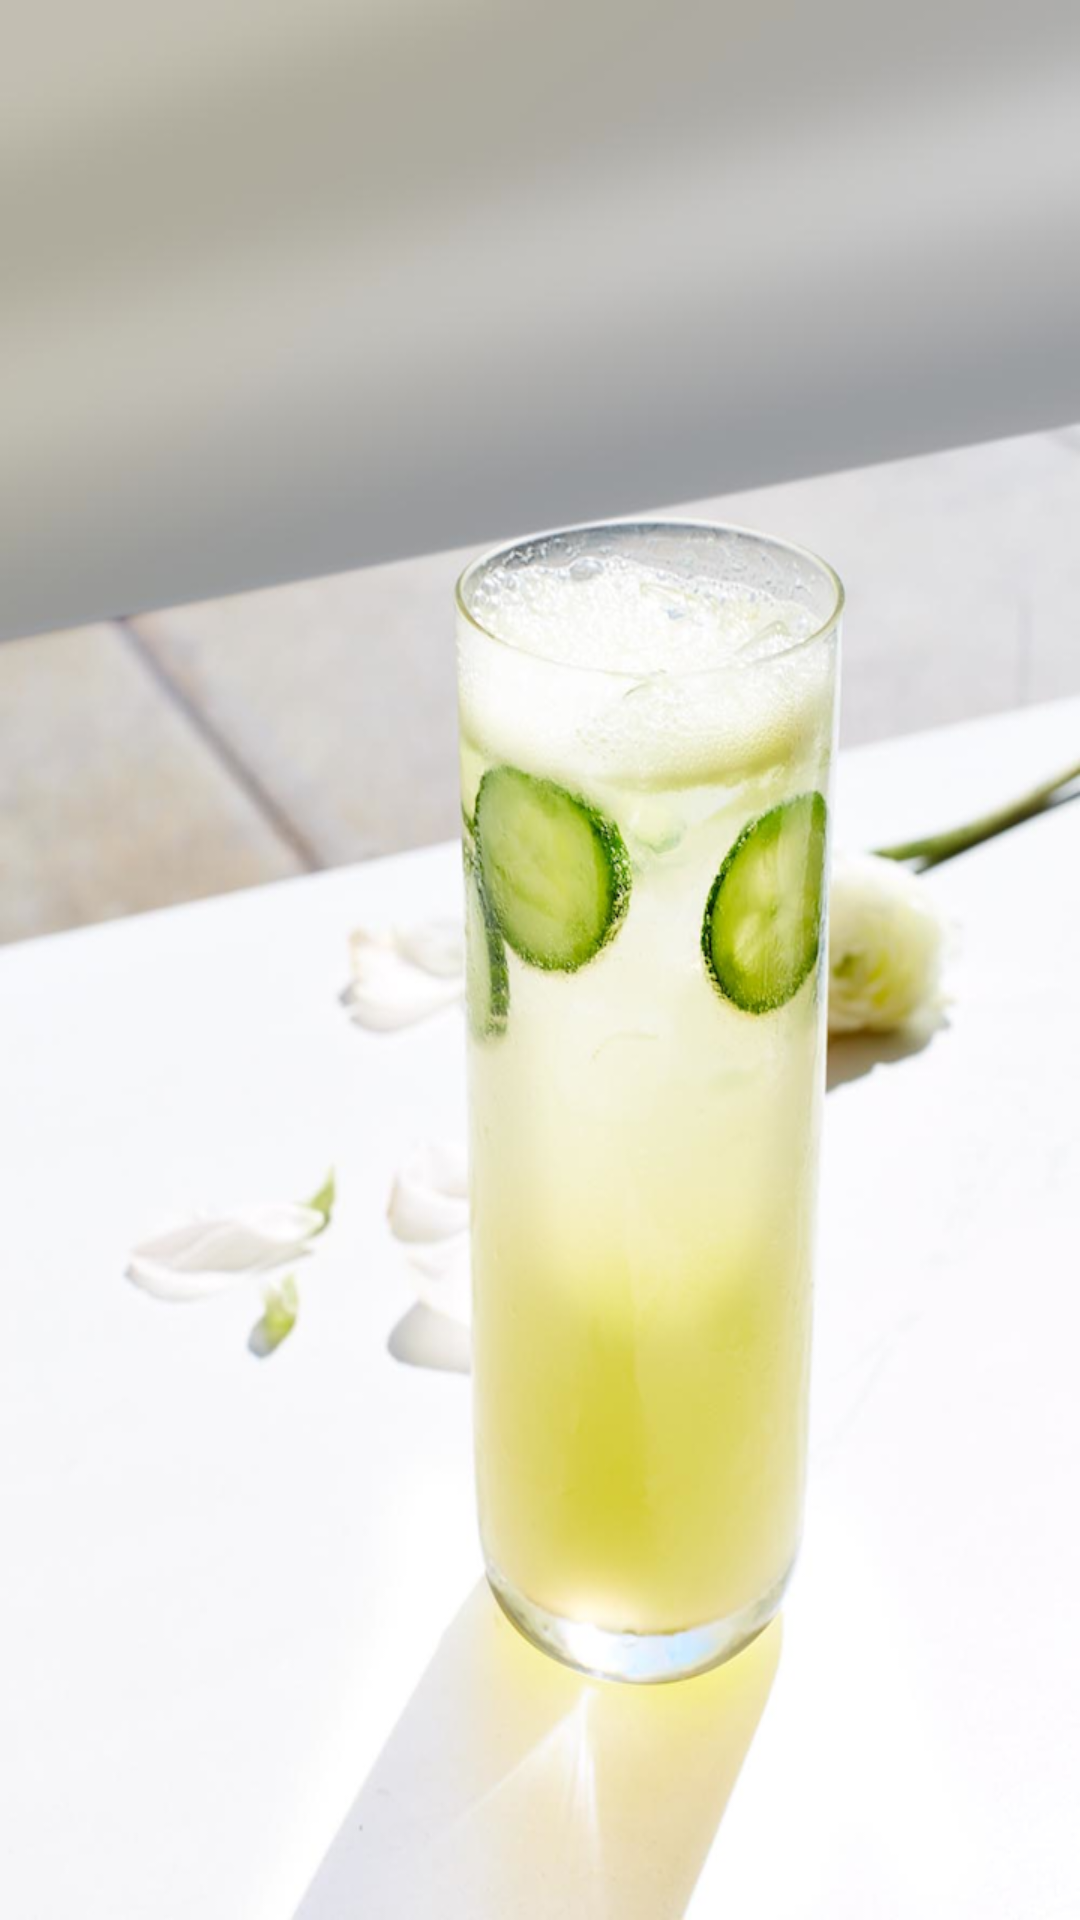

Here is an Android app screen rendered from its layout file. Give the layout XML and the strings, colors and styles it references.
<!-- AndroidManifest.xml: application theme MyTheme -->
<!-- res/layout/welcome.xml -->
<?xml version="1.0" encoding="utf-8"?>

<LinearLayout xmlns:android="http://schemas.android.com/apk/res/android"
    android:layout_width="match_parent"
    android:layout_height="match_parent"
    >
    
    <ImageView 
        android:layout_width="fill_parent"
        android:layout_height="fill_parent"
        android:background="@drawable/welcome_page"
        android:contentDescription="WelcomePage"/>
    

</LinearLayout>
<!-- resources referenced by this layout -->
<resources>
  <!-- drawable welcome_page: png bitmap (drawable-hdpi, 448357 bytes) -->
  <style name="MyTheme" parent="AppBaseTheme">
          <item name="vpiTabPageIndicatorStyle">@style/MyWidget.TabPageIndicator</item>
          <item name="android:windowNoTitle">true</item>
          <item name="android:animationDuration">5000</item>
          <item name="android:windowContentOverlay">@null</item>
      </style>
  <style name="AppBaseTheme" parent="android:Theme.Light">
          
      </style>
  <style name="MyWidget.TabPageIndicator" parent="Widget">
          <item name="android:gravity">center</item>
          <item name="android:background">@drawable/vpi__tab_indicator</item>
          <item name="android:paddingLeft">22dip</item>
          <item name="android:paddingRight">22dip</item>
          <item name="android:paddingTop">8dp</item>
          <item name="android:paddingBottom">8dp</item>
          <item name="android:textAppearance">@style/MyTextAppearance.TabPageIndicator</item>
          <item name="android:textSize">13sp</item>
          <item name="android:maxLines">1</item>
      </style>
  <style name="MyTextAppearance.TabPageIndicator" parent="Widget">
          <item name="android:textStyle">bold</item>
          <item name="android:textColor">@android:color/black</item>
      </style>
</resources>
